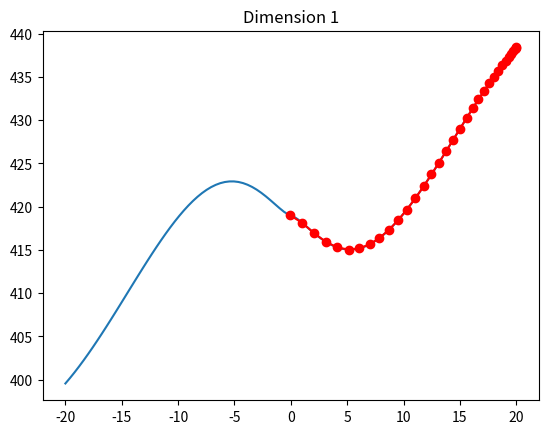
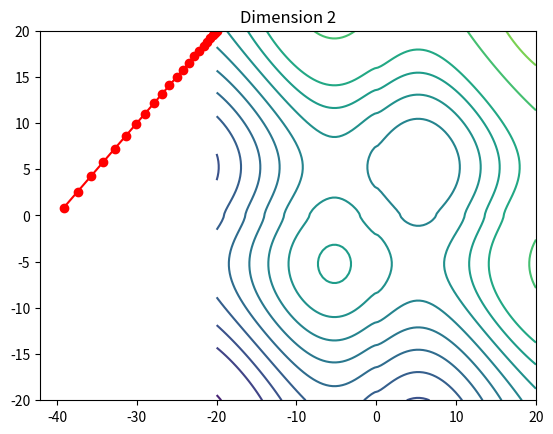

Here is the Python script that generated these plots, in order:
import numpy as np
import matplotlib.pyplot as plt

def f(w):
    res = 418.9829 * w.shape[0]
    sum = 0
    for i in range(w.shape[0]):
        sum = sum + w[i] * np.sin(np.sqrt(np.abs(w[i])))
    return res - sum

def grad(w):
    res = 0
    for i in range(w.shape[0]):
        res = res + (w[i]**2 + np.cos(np.sqrt(np.abs(w[i])))) / (2*np.abs(w[i])**(3/2)) + np.sin(np.sqrt(np.abs(w[i])))
    return res

def gd2_momentum(x, grad, alpha, beta=0.9, max_iter=10):
    xs = np.zeros((1 + max_iter, x.shape[0]))
    xs[0, :] = x
    v = 0
    for i in range(max_iter):
        v = beta*v + (1-beta)*grad(x)
        vc = v/(1+beta**(i+1))
        x = x - alpha * vc
        xs[i+1, :] = x
    return xs

def main():
    ## Dim 1
    print("Dim 1")
    plt.figure(1)

    #calcul de la solution
    w0 = np.array([20])
    lr = 0.7
    res_1 = gd2_momentum(w0, grad, lr, max_iter=33)

    #plot
    x = np.linspace(-20, 20, 100)
    y = np.zeros(x.shape)
    for i in range(x.shape[0]):
        y[i] = f(np.array([x[i]]))
    res_1_y = np.zeros(res_1.shape)
    for i in range(res_1.shape[0]):
        res_1_y[i] = f(np.array([res_1[i]]))

    plt.plot(x,y)
    plt.plot(res_1, res_1_y, 'o-', c='red')
    plt.title("Dimension 1")

    print("w final: {}".format(res_1[-1]))
    print("")

    ## Dim 2
    plt.figure(2)
    w0 = np.array([-20, 20])
    lr = 0.6
    res_2 = gd2_momentum(w0, grad, lr, max_iter=22)

    #plot
    x = np.linspace(-20, 20, 100)
    y = np.linspace(-20, 20, 100)
    X, Y = np.meshgrid(x, y)
    z = np.zeros((x.shape[0], y.shape[0]))
    for i in range(x.shape[0]):
        for j in range(y.shape[0]):
            z[i, j] = f(np.array([x[i], y[j]]))
    print(np.min(z))
    print(np.max(z))
    levels = [790, 800, 810, 815, 820, 825, 830, 835, 840, 845, 850, 860, 870, 880, 890]
    c = plt.contour(X, Y, z, levels)
    plt.plot(res_2[:, 0], res_2[:, 1], 'o-', c='red')
    plt.title("Dimension 2")

    print("w final: {}".format(res_2[-1, :]))
    # print(res_2)
    print("")

    ## Dim 10
    w0 = np.array([20, 20, -20, 20, -20, 20, 20, 20, 20, 20])
    lr = 0.1
    res_10 = gd2_momentum(w0, grad, lr, max_iter=10)
    print("w final: {}".format(res_10[-1, :]))
    plt.show()

if __name__ == "__main__":
    main()
